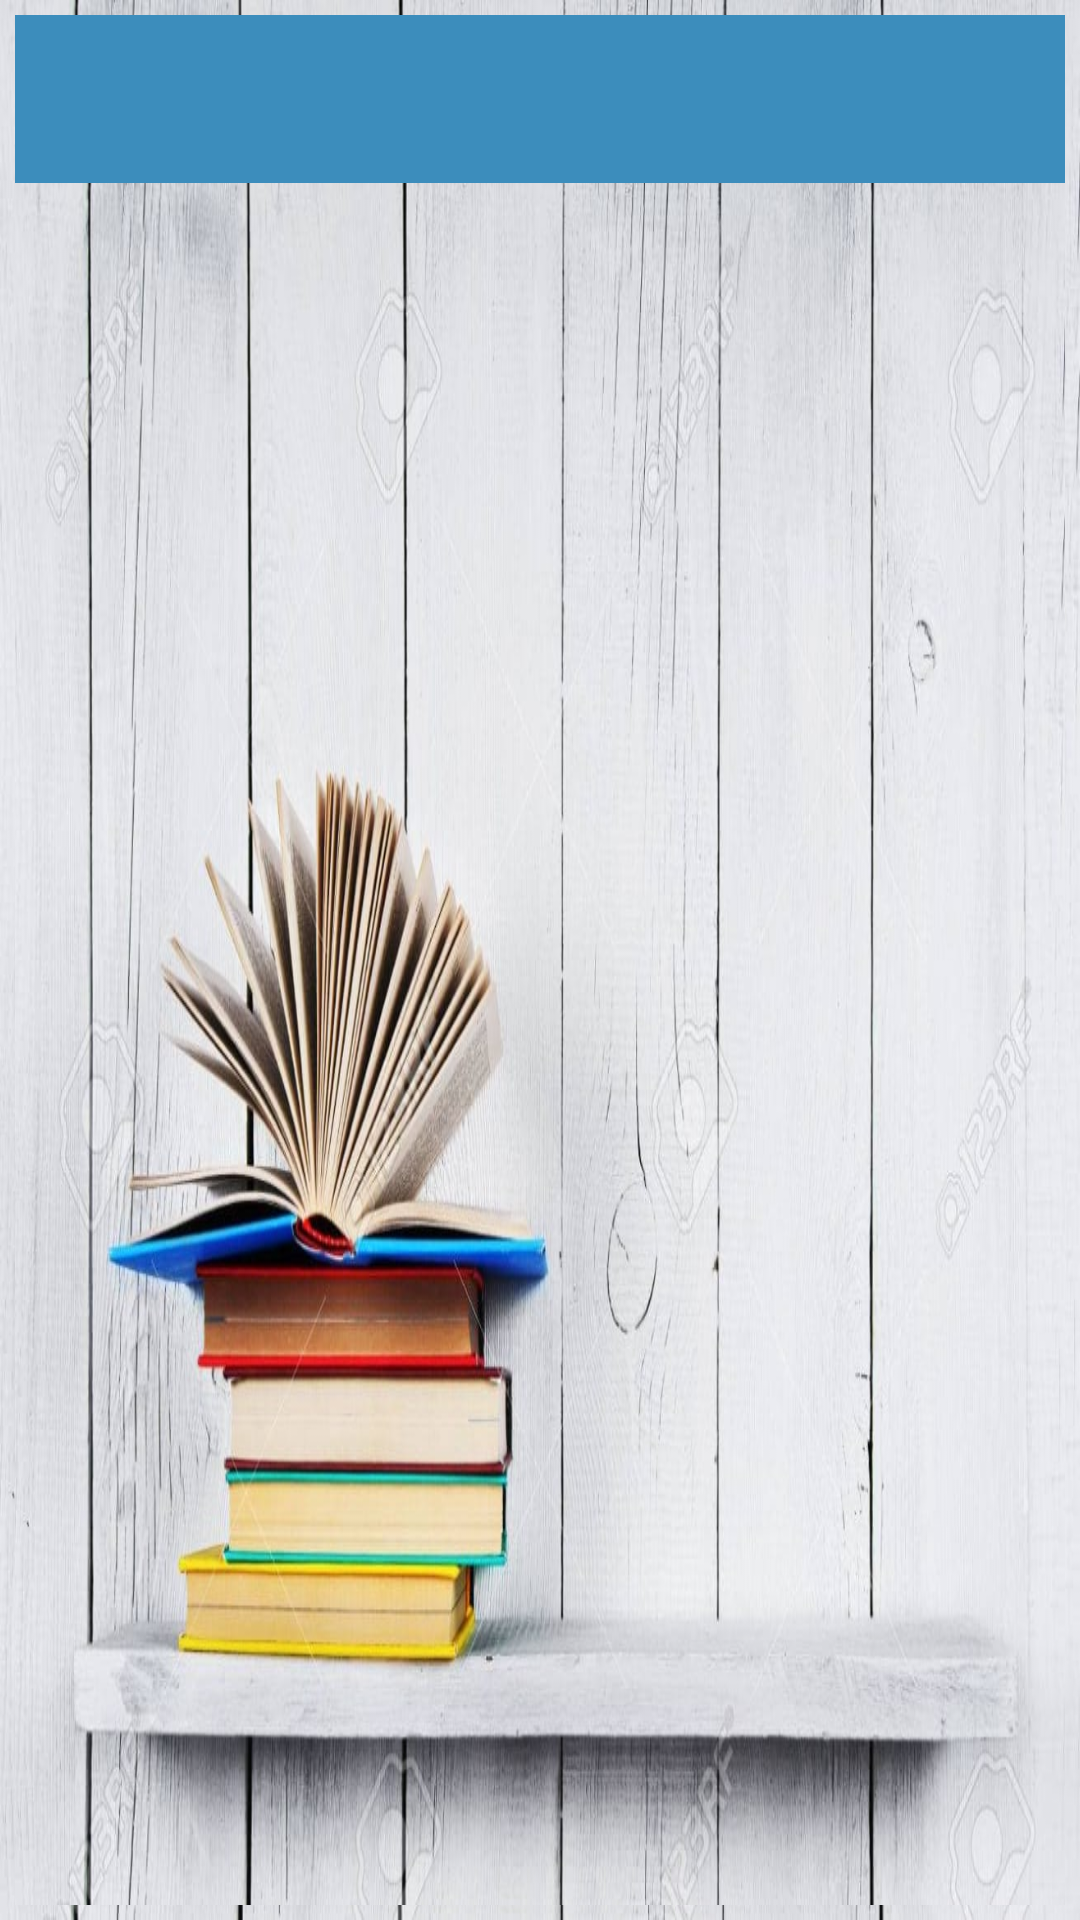

Layout XML and referenced resources for this Android screen:
<!-- AndroidManifest.xml: application theme AppTheme -->
<!-- res/layout/activity_main.xml -->
<?xml version="1.0" encoding="utf-8"?>
<RelativeLayout xmlns:android="http://schemas.android.com/apk/res/android"
xmlns:app="http://schemas.android.com/apk/res-auto"
xmlns:tools="http://schemas.android.com/tools"
android:layout_width="match_parent"
android:layout_height="match_parent"
android:padding="5dp"
android:id="@+id/home_linear"
android:autoMirrored="true"
    android:background="@drawable/background"
tools:context=".Activities.MainActivity"
app:headerLayout="@layout/header_navigation"
app:menu="@menu/drawer"
android:layout_gravity="start"
android:fitsSystemWindows="true">


<android.support.v4.widget.DrawerLayout xmlns:android="http://schemas.android.com/apk/res/android"
    xmlns:tools="http://schemas.android.com/tools"
    xmlns:app="http://schemas.android.com/apk/res-auto"
    android:id="@+id/drawer"
    tools:openDrawer="start"
    android:layout_width="match_parent"
    android:layout_height="match_parent"
    android:fitsSystemWindows="true"
    android:background="@color/blue"
    tools:context=".Activities.MainActivity">
    <LinearLayout
        android:gravity="center"
        android:layout_height="match_parent"
        android:layout_width="match_parent"
        android:orientation="vertical">
        <include
            android:id="@+id/toolbar"
            layout="@layout/tool_bar"/>
        <FrameLayout
            android:padding="@dimen/card_margin"
            android:layout_width="match_parent"
            android:layout_height="match_parent"
            android:layout_gravity="center_vertical|center_horizontal"
            tools:ignore="MergeRootFrame"
            android:background="@drawable/background"
            android:id="@+id/container_frame">
        </FrameLayout>
        
    </LinearLayout>
    <LinearLayout
        android:id="@+id/linlaHeaderProgress"
        android:layout_width="fill_parent"
        android:layout_height="fill_parent"
        android:gravity="center"
        android:orientation="vertical"
        android:visibility="gone" >
    </LinearLayout>
    <android.support.design.widget.NavigationView
        android:id="@+id/navigation_view"
        android:layout_height="match_parent"
        android:layout_width="wrap_content"
        android:layout_gravity="start"
        app:headerLayout="@layout/header_navigation"
        app:menu="@menu/drawer" />
    
</android.support.v4.widget.DrawerLayout>
</RelativeLayout>
<!-- res/layout/header_navigation.xml (included above) -->
<?xml version="1.0" encoding="utf-8"?>
<RelativeLayout xmlns:android="http://schemas.android.com/apk/res/android"
android:layout_width="match_parent"
android:layout_height="190dp"
xmlns:app="http://schemas.android.com/apk/res-auto"
android:orientation="vertical"
    android:background="@color/blue">
<de.hdodenhof.circleimageview.CircleImageView
    android:id="@+id/profile_image"
    android:layout_width="90dp"
    android:layout_height="90dp"
    android:src="@drawable/logo"
    android:layout_marginLeft="24dp"
    android:layout_marginTop="30dp"
    android:layout_alignParentLeft="true"
    android:layout_alignParentStart="true"
    android:layout_marginStart="24dp" />

<TextView
    android:layout_marginLeft="15dp"
    android:layout_width="wrap_content"
    android:layout_height="wrap_content"
    android:text="Email"
    android:textSize="14sp"
    android:textColor="@color/white"
    android:textStyle="bold"
    android:gravity="left"
    android:paddingBottom="4dp"
    android:id="@+id/Email"
    android:layout_above="@+id/email"
    android:layout_alignLeft="@+id/profile_image"
    android:layout_alignStart="@+id/profile_image"/>
    <TextView
        android:layout_marginLeft="15dp"
        android:layout_width="wrap_content"
        android:layout_height="wrap_content"
        android:text="UserName"
        android:textSize="14sp"
        android:textColor="#FFF"
        android:textStyle="bold"
        android:gravity="left"
        android:paddingBottom="4dp"
        android:id="@+id/UserName"
        android:layout_alignBottom="@+id/email"
        android:layout_alignLeft="@+id/profile_image"
        android:layout_alignStart="@+id/profile_image"/>
<TextView
    android:layout_marginLeft="15dp"
    android:layout_width="wrap_content"
    android:layout_height="wrap_content"
    android:text=""
    android:id="@+id/email"
    android:textSize="14sp"
    android:textColor="@color/white"
    android:textStyle="bold"
    android:gravity="left"
    android:paddingBottom="4dp"
    android:layout_alignParentBottom="true" />
</RelativeLayout>
<!-- res/layout/tool_bar.xml (included above) -->
<?xml version="1.0" encoding="utf-8"?>
<android.support.v7.widget.Toolbar xmlns:android="http://schemas.android.com/apk/res/android"
    xmlns:app="http://schemas.android.com/apk/res-auto"
    android:layout_width="match_parent"
    android:layout_height="@dimen/abc_action_bar_default_height_material"
    app:theme="@style/ThemeOverlay.AppCompat.Dark.ActionBar"
    android:background="@color/blue"/>
    
<!-- resources referenced by this layout -->
<resources>
  <color name="blue">#3C8DBC</color>
  <color name="white">#FFFFFF</color>
  <dimen name="card_margin">5dp</dimen>
  <!-- drawable background: jpg bitmap (drawable-mdpi, 119606 bytes) -->
  <!-- drawable logo: png bitmap (drawable-v24, 16974 bytes) -->
  <style name="AppTheme" parent="Theme.AppCompat.Light.NoActionBar">
          
          <item name="colorPrimary">@color/blue</item>
          <item name="colorPrimaryDark">@color/blue</item>
          <item name="colorAccent">@color/white</item>
      </style>
</resources>
